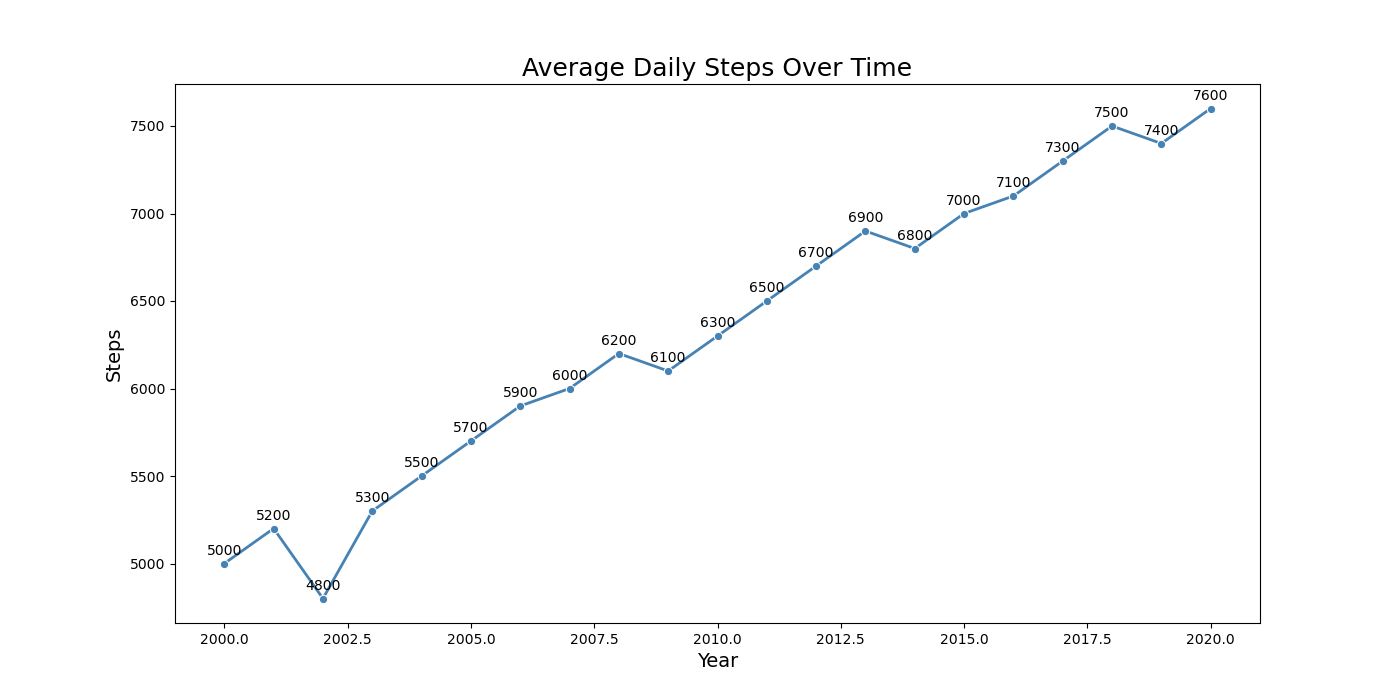

The data file committed next to this chart (first rows):
Year, Steps
2000, 5000
2001, 5200
2002, 4800
2003, 5300
2004, 5500
2005, 5700
2006, 5900
2007, 6000
2008, 6200
2009, 6100
2010, 6300
2011, 6500
2012, 6700
2013, 6900
2014, 6800
2015, 7000
2016, 7100
2017, 7300
2018, 7500
2019, 7400
2020, 7600
